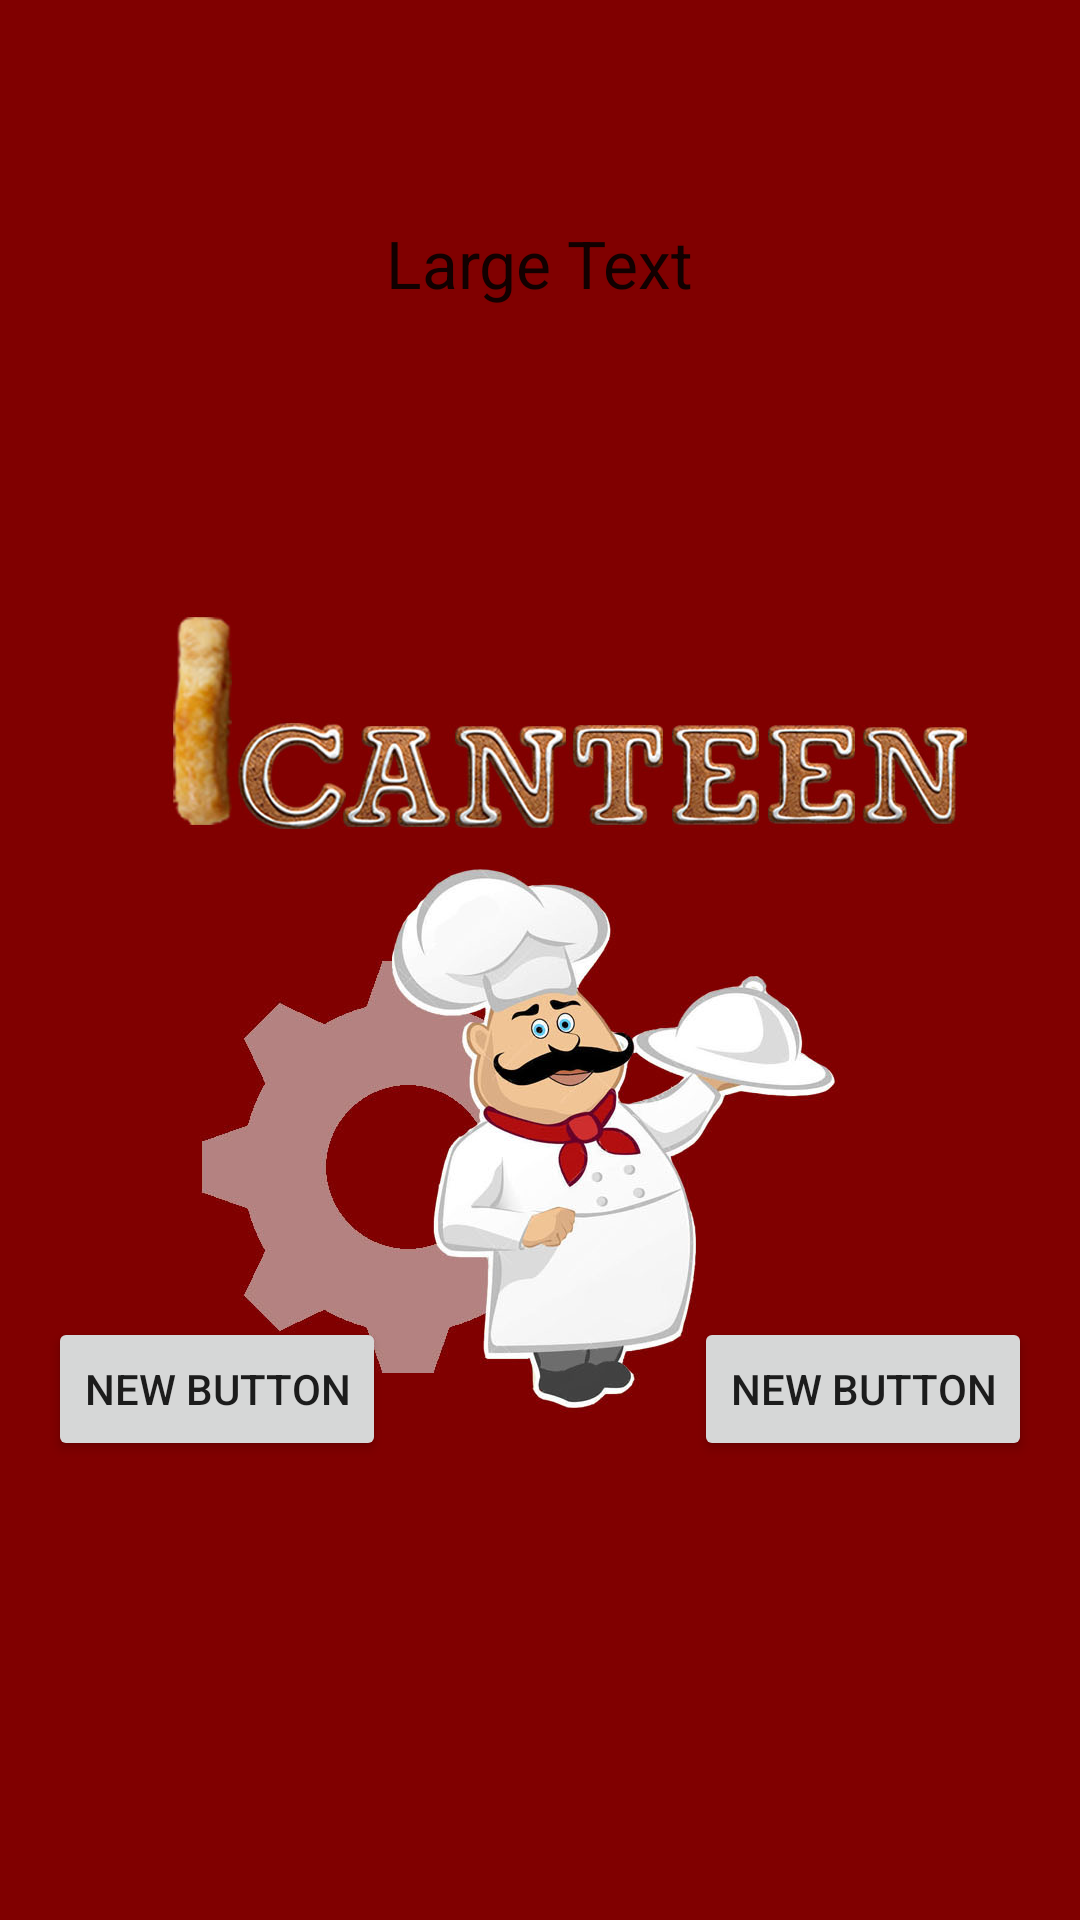

This screen was rendered from an Android layout file. Write that file and the resources it references.
<!-- AndroidManifest.xml: application theme Theme.AppCompat.Light.NoActionBar -->
<!-- res/layout/activity_main.xml -->
<?xml version="1.0" encoding="utf-8"?>
<RelativeLayout xmlns:android="http://schemas.android.com/apk/res/android"
    xmlns:tools="http://schemas.android.com/tools"
    android:layout_width="match_parent"
    android:layout_height="match_parent"

    tools:context=".MainActivity"
    android:background="#800000">

    <Button
        android:layout_width="wrap_content"
        android:layout_height="wrap_content"
        android:text="New Button"
        android:id="@+id/button"
        android:layout_marginBottom="153dp"
        android:layout_alignParentBottom="true"
        android:layout_toRightOf="@+id/textView"
        android:layout_toEndOf="@+id/textView" />

    <Button
        android:layout_width="wrap_content"
        android:layout_height="wrap_content"
        android:text="New Button"
        android:id="@+id/button2"
        android:layout_alignTop="@+id/button"
        android:layout_toLeftOf="@+id/textView"
        android:layout_toStartOf="@+id/textView" />

    <TextView
        android:layout_width="wrap_content"
        android:layout_height="wrap_content"
        android:textAppearance="?android:attr/textAppearanceLarge"
        android:text="Large Text"
        android:id="@+id/textView"
        android:layout_alignParentTop="true"
        android:layout_centerHorizontal="true"
        android:layout_marginTop="73dp" />

    <ImageView
    android:layout_width="fill_parent"
    android:layout_height="wrap_content"
    android:src="@drawable/main" />
</RelativeLayout>
<!-- resources referenced by this layout -->
<resources>
  <!-- drawable main: jpg bitmap (drawable-mdpi, 116987 bytes) -->
</resources>
